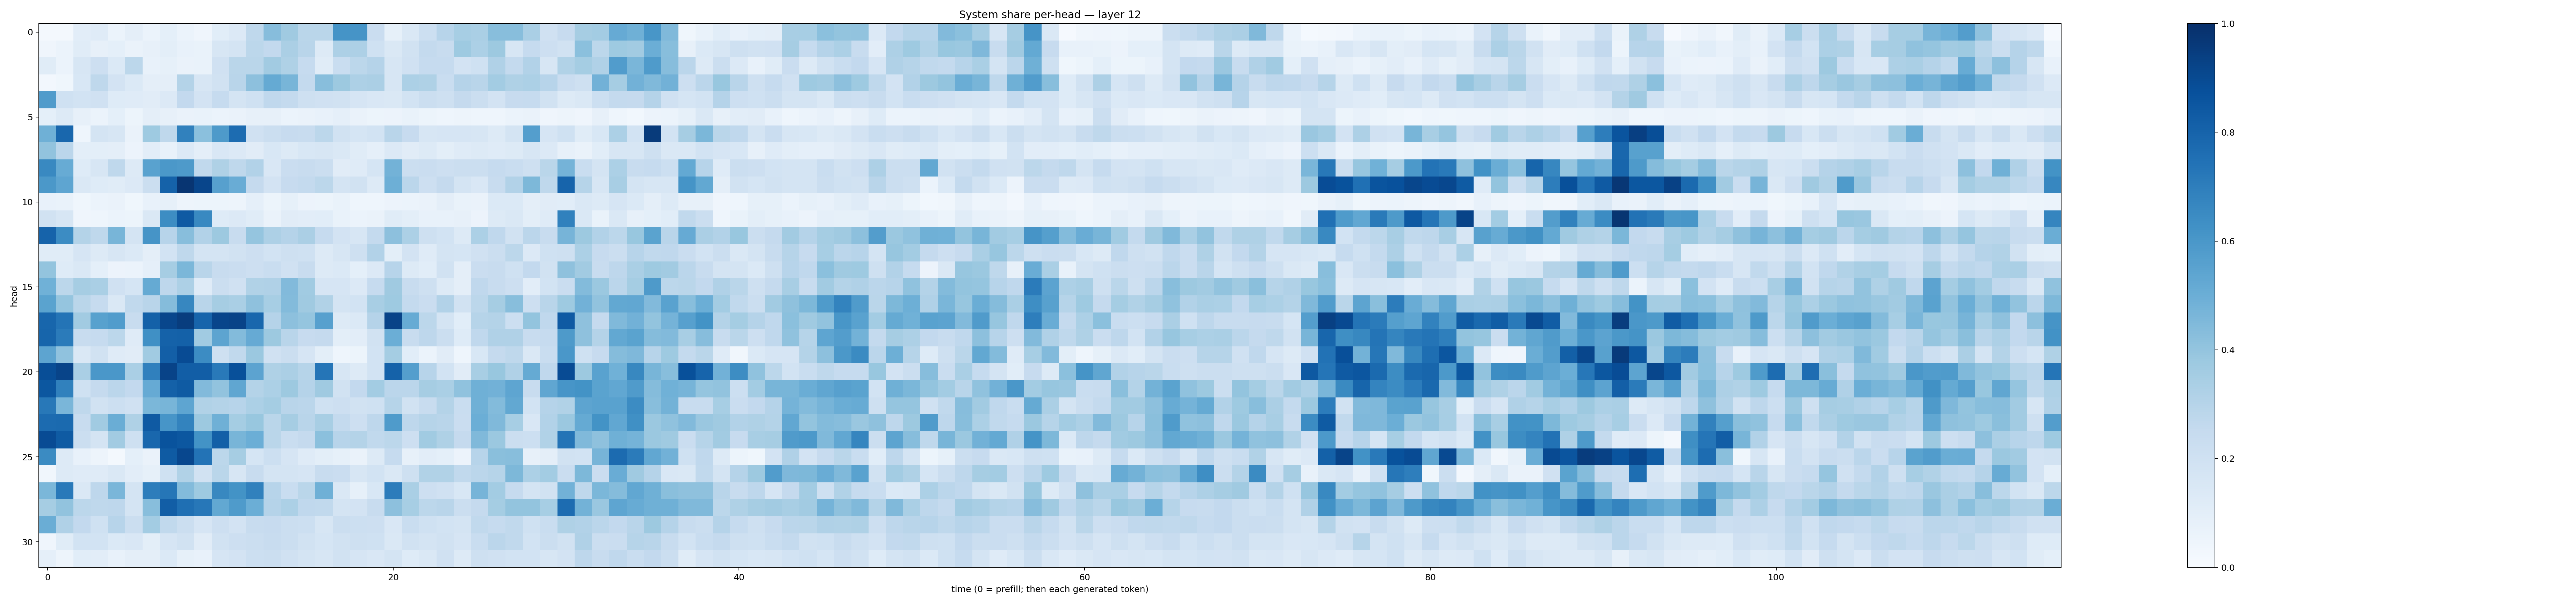

Source data for this figure (header and first rows):
0.017347135, 0.017503068, 0.10195978, 0.1194421, 0.061533343, 0.09709727, 0.059433933, 0.09182516, 0.05888223, 0.041655548, 0.10805358, 0.13371308, 0.2715194, 0.43351844, 0.36889392, 0.2855321, 0.2885201, 0.614617, 0.6129726, 0.22885665, 0.082349904, 0.14734085, 0.2157693, 0.2950136
0.04161, 0.05953, 0.1137, 0.08036, 0.09142, 0.06275, 0.08158, 0.09812, 0.07075, 0.06863, 0.157, 0.1778, 0.2808, 0.2589, 0.3327, 0.2912, 0.1292, 0.3259, 0.3248, 0.2022, 0.1442, 0.1878, 0.2556, 0.2399
0.1137, 0.0594, 0.1576, 0.2131, 0.1371, 0.2789, 0.07796, 0.08472, 0.06429, 0.06937, 0.1963, 0.2854, 0.2857, 0.3612, 0.322, 0.2485, 0.1167, 0.2308, 0.2782, 0.3009, 0.1586, 0.1987, 0.2464, 0.2488
0.02366, 0.03541, 0.1539, 0.2713, 0.1805, 0.1396, 0.09668, 0.09384, 0.3051, 0.1628, 0.188, 0.2923, 0.4173, 0.5174, 0.466, 0.2549, 0.4266, 0.3782, 0.3281, 0.3358, 0.1575, 0.3289, 0.322, 0.2312
0.5795, 0.2007, 0.1874, 0.1974, 0.122, 0.1182, 0.111, 0.1336, 0.2591, 0.1827, 0.2469, 0.1774, 0.1996, 0.2668, 0.2577, 0.2075, 0.1963, 0.1894, 0.1657, 0.1487, 0.141, 0.1871, 0.2225, 0.2093
0.09367, 0.1317, 0.07974, 0.06047, 0.09234, 0.05112, 0.09548, 0.08083, 0.06479, 0.06796, 0.06218, 0.06458, 0.07817, 0.08033, 0.06009, 0.06548, 0.07603, 0.08889, 0.06308, 0.05406, 0.05635, 0.07014, 0.05353, 0.04643
0.4886, 0.788, 0.0444, 0.1727, 0.1571, 0.0633, 0.372, 0.2698, 0.6871, 0.4213, 0.5891, 0.7686, 0.1976, 0.222, 0.2447, 0.2387, 0.2784, 0.1936, 0.1697, 0.1856, 0.291, 0.2453, 0.1609, 0.1644
0.4052, 0.2818, 0.09961, 0.09779, 0.09681, 0.05575, 0.1048, 0.07312, 0.1337, 0.09623, 0.1485, 0.1341, 0.1105, 0.1542, 0.1253, 0.1535, 0.1612, 0.1421, 0.1153, 0.08854, 0.1342, 0.11, 0.1268, 0.09901
0.6586, 0.511, 0.1226, 0.1597, 0.2718, 0.1286, 0.5509, 0.5966, 0.5891, 0.2652, 0.3211, 0.2725, 0.3091, 0.1503, 0.2295, 0.2421, 0.2222, 0.1126, 0.1199, 0.1686, 0.4797, 0.2257, 0.2301, 0.2122
0.5974, 0.5357, 0.1466, 0.1248, 0.1158, 0.1367, 0.2239, 0.8047, 0.9798, 0.9176, 0.5591, 0.5061, 0.2503, 0.1819, 0.2425, 0.2551, 0.28, 0.1732, 0.1885, 0.1325, 0.4934, 0.2848, 0.214, 0.2503
0.07259, 0.06755, 0.03804, 0.05945, 0.06282, 0.03579, 0.07434, 0.08237, 0.05007, 0.05454, 0.05388, 0.05056, 0.08785, 0.05138, 0.08298, 0.05568, 0.05139, 0.06721, 0.04643, 0.04563, 0.05705, 0.06159, 0.06309, 0.0946
0.1927, 0.1567, 0.03922, 0.04622, 0.06165, 0.05438, 0.1469, 0.6429, 0.8362, 0.6566, 0.1226, 0.1363, 0.1166, 0.063, 0.11, 0.1035, 0.1094, 0.06922, 0.06007, 0.06494, 0.1133, 0.09999, 0.075, 0.07127
0.8036, 0.6462, 0.308, 0.2731, 0.4669, 0.1746, 0.6129, 0.2949, 0.4258, 0.3112, 0.3764, 0.2349, 0.3963, 0.3278, 0.3044, 0.3341, 0.2497, 0.1804, 0.164, 0.2542, 0.4154, 0.3304, 0.2044, 0.1849
0.1167, 0.1153, 0.1654, 0.1268, 0.1607, 0.1372, 0.09659, 0.1872, 0.2727, 0.1745, 0.1721, 0.189, 0.2116, 0.1861, 0.2089, 0.2009, 0.1307, 0.1589, 0.2058, 0.3111, 0.09964, 0.1808, 0.1192, 0.1771
0.402, 0.123, 0.1406, 0.09249, 0.05491, 0.06167, 0.08772, 0.3481, 0.458, 0.2917, 0.2394, 0.229, 0.2127, 0.2328, 0.1975, 0.2351, 0.1265, 0.1402, 0.09181, 0.1331, 0.2947, 0.1316, 0.1088, 0.1952
0.4862, 0.2788, 0.3492, 0.3391, 0.1982, 0.1716, 0.5179, 0.2766, 0.328, 0.1198, 0.2246, 0.1981, 0.3151, 0.3185, 0.4446, 0.3668, 0.1649, 0.1673, 0.136, 0.2475, 0.369, 0.2378, 0.2079, 0.1282
0.55, 0.3977, 0.2875, 0.2468, 0.1419, 0.2631, 0.2902, 0.4346, 0.6663, 0.2908, 0.3497, 0.338, 0.4128, 0.3461, 0.4399, 0.3707, 0.3159, 0.1737, 0.1872, 0.3399, 0.3744, 0.256, 0.2305, 0.3116
0.7921, 0.7367, 0.3603, 0.5563, 0.5759, 0.2378, 0.8101, 0.9137, 0.9484, 0.7996, 0.9166, 0.9245, 0.7883, 0.3023, 0.4161, 0.3983, 0.5595, 0.1307, 0.137, 0.3011, 0.922, 0.5086, 0.2796, 0.1725
0.7946, 0.7086, 0.2367, 0.2467, 0.278, 0.121, 0.6296, 0.8068, 0.8119, 0.3659, 0.5396, 0.4397, 0.514, 0.3779, 0.2897, 0.2457, 0.2513, 0.1013, 0.1045, 0.195, 0.4999, 0.2368, 0.2739, 0.2228
0.5415, 0.407, 0.147, 0.1933, 0.1203, 0.1118, 0.3647, 0.8202, 0.894, 0.6479, 0.2081, 0.265, 0.3809, 0.1974, 0.2209, 0.1649, 0.09889, 0.04348, 0.05258, 0.185, 0.3533, 0.108, 0.05993, 0.1129
0.8865, 0.9214, 0.339, 0.5984, 0.5978, 0.3381, 0.6908, 0.9251, 0.8206, 0.8211, 0.7153, 0.8768, 0.5445, 0.3213, 0.3348, 0.2989, 0.7313, 0.1584, 0.1283, 0.1873, 0.8068, 0.5673, 0.2957, 0.1862
0.8502, 0.6864, 0.201, 0.2519, 0.2843, 0.2585, 0.5151, 0.8108, 0.8334, 0.4425, 0.4044, 0.5325, 0.3085, 0.3304, 0.3774, 0.303, 0.3679, 0.195, 0.2605, 0.358, 0.2831, 0.2835, 0.3491, 0.3396
0.7191, 0.4616, 0.2722, 0.1894, 0.2162, 0.1978, 0.4583, 0.4672, 0.5359, 0.3149, 0.3071, 0.2953, 0.3305, 0.3538, 0.2903, 0.2838, 0.2007, 0.2114, 0.1931, 0.1997, 0.2975, 0.1877, 0.2408, 0.3076
0.7711, 0.7773, 0.2407, 0.3641, 0.5017, 0.3212, 0.8398, 0.6075, 0.6786, 0.3754, 0.4885, 0.3523, 0.3904, 0.2871, 0.3485, 0.2911, 0.3436, 0.2572, 0.2109, 0.277, 0.5839, 0.2772, 0.2998, 0.2929
0.8913, 0.8331, 0.2233, 0.1784, 0.3596, 0.2071, 0.788, 0.8655, 0.8514, 0.6209, 0.8153, 0.4672, 0.4999, 0.2885, 0.2323, 0.2506, 0.4187, 0.2968, 0.308, 0.2645, 0.2782, 0.2134, 0.3671, 0.3222
0.6497, 0.1261, 0.07478, 0.0494, 0.01703, 0.08992, 0.0642, 0.8332, 0.9072, 0.7387, 0.2812, 0.3494, 0.1711, 0.2153, 0.1653, 0.1183, 0.101, 0.08566, 0.06447, 0.1307, 0.2479, 0.07818, 0.103, 0.09121
0.03311, 0.1284, 0.1189, 0.1195, 0.1452, 0.1016, 0.08332, 0.2009, 0.3151, 0.1904, 0.2858, 0.16, 0.2418, 0.1739, 0.1729, 0.167, 0.2398, 0.2278, 0.1565, 0.1855, 0.1414, 0.2087, 0.3158, 0.314
0.4582, 0.7177, 0.1467, 0.2764, 0.4613, 0.1773, 0.702, 0.7295, 0.4412, 0.3728, 0.6619, 0.6204, 0.6841, 0.2932, 0.2341, 0.2886, 0.491, 0.1408, 0.0839, 0.1542, 0.706, 0.3366, 0.2145, 0.1985
0.3487, 0.404, 0.2781, 0.2733, 0.2744, 0.1725, 0.4296, 0.823, 0.7563, 0.7266, 0.5263, 0.5824, 0.4974, 0.3035, 0.3313, 0.2674, 0.2638, 0.1747, 0.1816, 0.2367, 0.4146, 0.3451, 0.2784, 0.2903
0.5036, 0.3177, 0.2599, 0.2018, 0.2957, 0.2256, 0.3578, 0.2644, 0.2203, 0.1642, 0.2141, 0.1821, 0.2402, 0.2431, 0.224, 0.2167, 0.1623, 0.2238, 0.2159, 0.2128, 0.1485, 0.2307, 0.2003, 0.1851
0.03963, 0.1148, 0.1866, 0.1856, 0.1375, 0.1522, 0.09923, 0.1654, 0.1918, 0.1124, 0.1914, 0.2111, 0.2226, 0.2389, 0.2258, 0.1948, 0.1718, 0.195, 0.2041, 0.2029, 0.1475, 0.1886, 0.1754, 0.1889
0.08925, 0.05015, 0.1067, 0.1031, 0.07083, 0.09383, 0.09475, 0.1386, 0.08376, 0.07674, 0.1643, 0.1819, 0.2167, 0.2235, 0.1973, 0.1734, 0.157, 0.1877, 0.1669, 0.152, 0.1765, 0.1212, 0.1482, 0.1962
